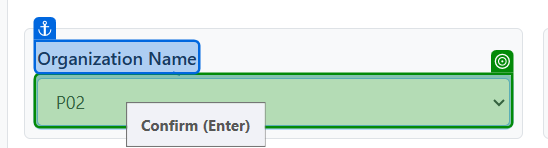
Task: Ucal_Demo_Robotic Enterprise Framework
Workflow: InitAllApplications

Step 1 [then]: select "[CurrentRow("OrganizationName").ToString]" in the drop-down in window 'UcalDemoAngular' (chrome.exe)

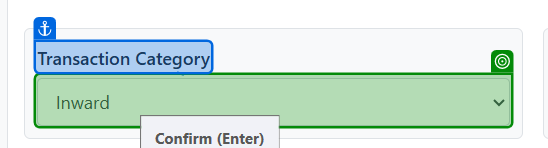
Step 2: select "[CurrentRow("Transaction Category").ToString]" in the drop-down in window 'UcalDemoAngular' (chrome.exe)

Step 3: type "[CurrentRow("Cin Number").ToString]" into the text box in window 'UcalDemoAngular' (chrome.exe) (no picture)

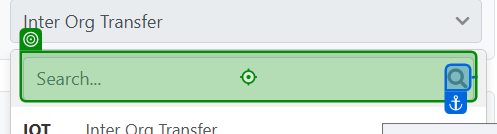
Step 4: click on the text box in window 'UcalDemoAngular' (chrome.exe)

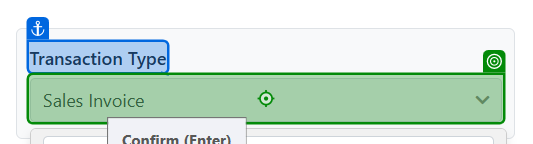
Step 5: type "[CurrentRow("Transaction Type").ToString]" into the text box in window 'UcalDemoAngular' (chrome.exe)

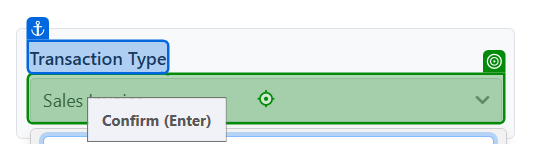
Step 6: select "[CurrentRow("Transaction Type").ToString]" in the element in window 'UcalDemoAngular' (chrome.exe)

Step 7: type "[CurrentRow("Supplier").ToString]" into the text box in window 'UcalDemoAngular' (chrome.exe) (no picture)

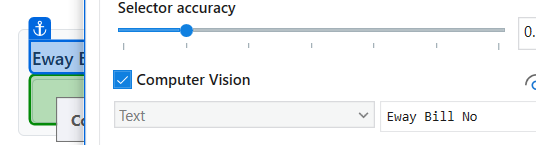
Step 8: type "[CurrentRow("Eway Bill").ToString]" into the text box in window 'UcalDemoAngular' (chrome.exe)

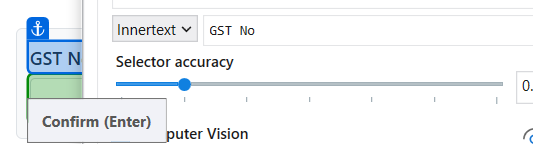
Step 9: type "[CurrentRow("GST No").ToString]" into the text box in window 'UcalDemoAngular' (chrome.exe)

Step 10: type "[CurrentRow("Phone_Number").ToString]" into the text box in window 'UcalDemoAngular' (chrome.exe) (no picture)

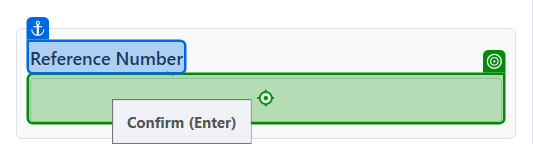
Step 11: type "[CurrentRow("Invoice Number").ToString]" into the text box in window 'UcalDemoAngular' (chrome.exe)

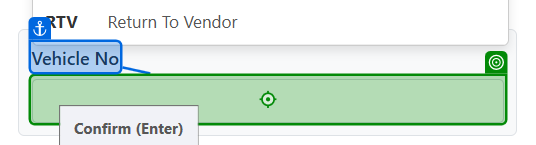
Step 12: type "[CurrentRow("PO Number").ToString]" into the text box in window 'UcalDemoAngular' (chrome.exe)

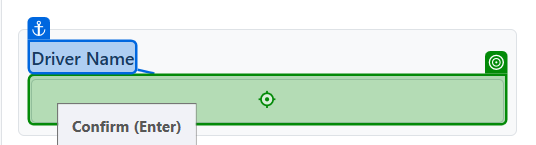
Step 13: type "[CurrentRow("Part no").ToString]" into the text box in window 'UcalDemoAngular' (chrome.exe)
